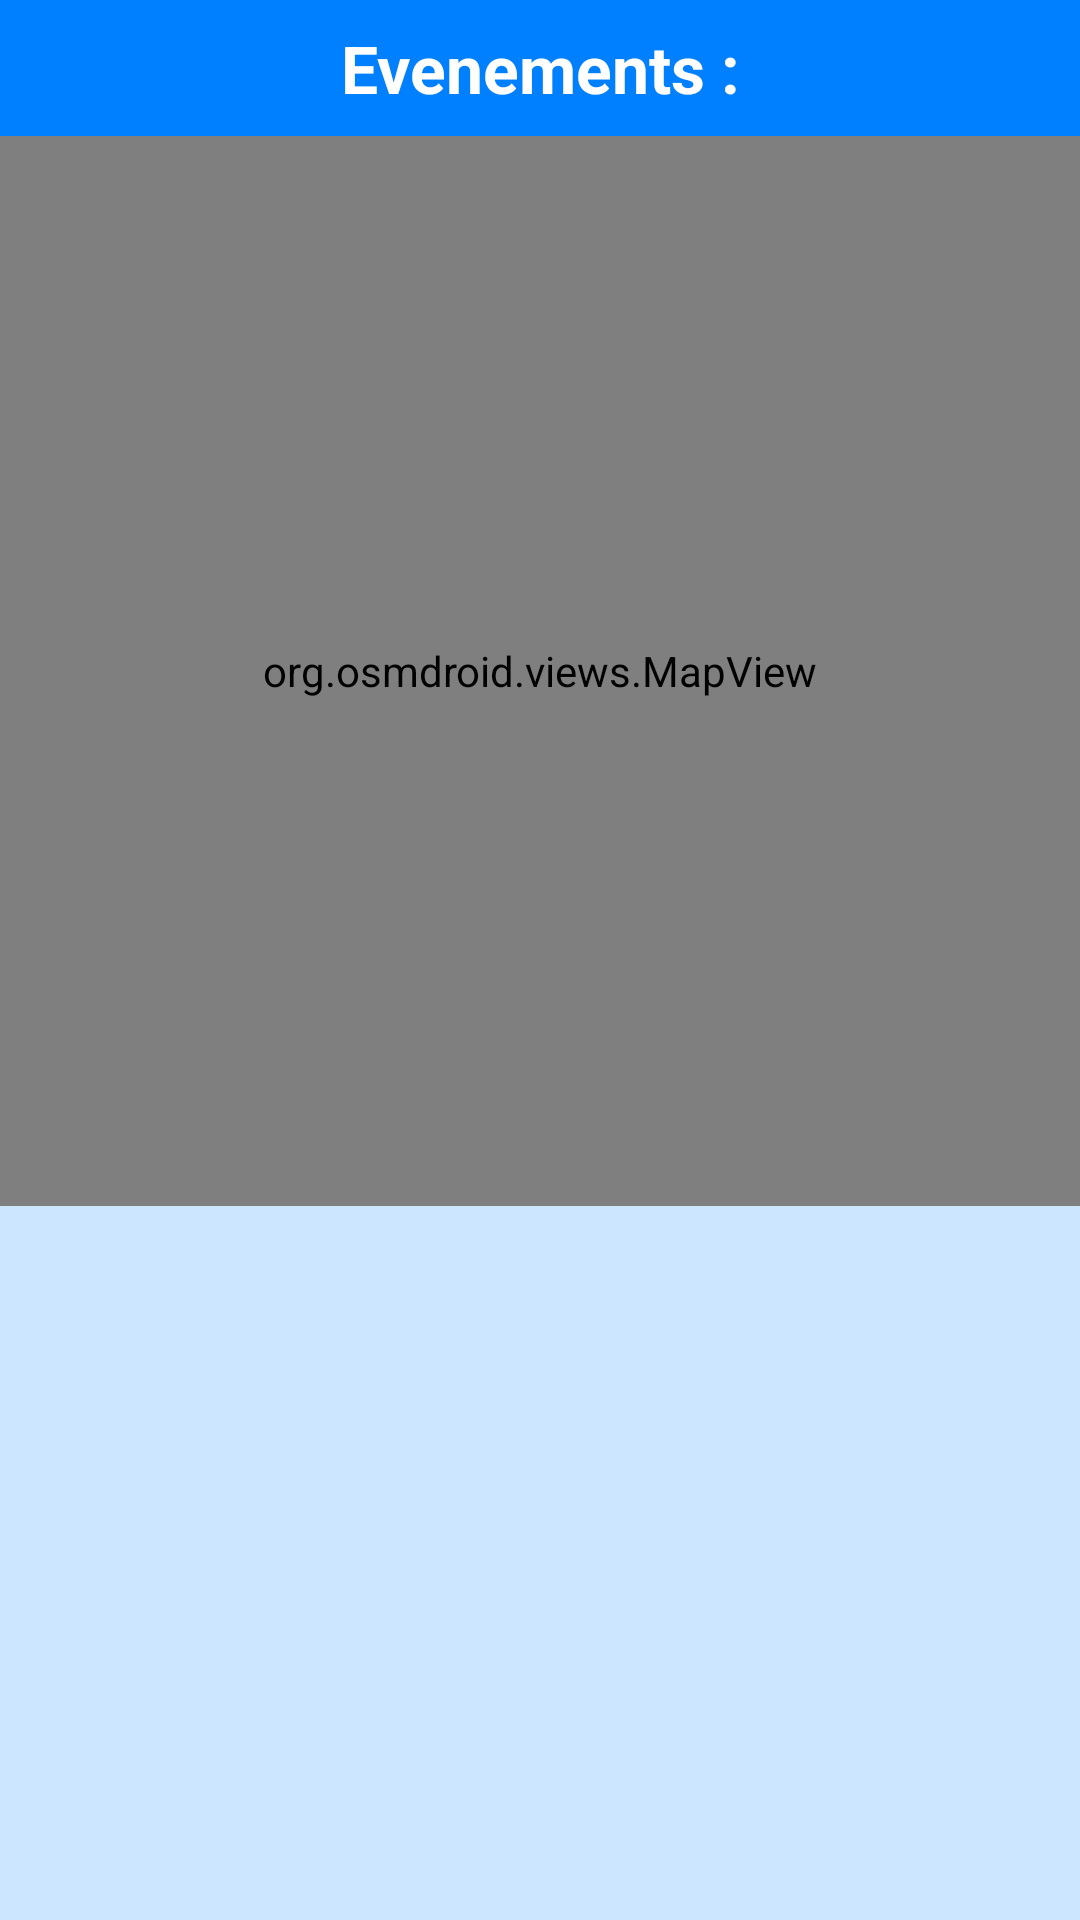

Write the Android layout XML for this screen, with the resource values it uses.
<!-- AndroidManifest.xml: application theme Theme.EvalPokemon -->
<!-- res/layout/fragment_screen5.xml -->
<LinearLayout
    xmlns:android="http://schemas.android.com/apk/res/android"
    xmlns:app="http://schemas.android.com/apk/res-auto"
    xmlns:tools="http://schemas.android.com/tools"
    android:orientation="vertical"
    android:layout_width="match_parent"
    android:layout_height="match_parent"
    android:background="@color/blue"
    tools:context=".Screen5Fragment">

    
    <LinearLayout
        android:layout_width="match_parent"
        android:layout_height="wrap_content"
        android:orientation="horizontal"
        android:gravity="center_vertical"
        android:paddingStart="8dp"
        android:paddingEnd="8dp"
        android:paddingTop="8dp"
        android:paddingBottom="8dp">

        <TextView
            android:layout_width="match_parent"
            android:layout_height="wrap_content"
            android:text="Evenements :"
            android:textSize="22sp"
            android:textStyle="bold"
            android:textColor="@color/white"
            android:gravity="center" />

    </LinearLayout>

    <org.osmdroid.views.MapView
        android:id="@+id/mapView"
        android:layout_width="match_parent"
        android:layout_height="0dp"
        android:layout_weight="3"
        android:focusable="true" />

    <ListView
        android:id="@+id/issueListView"
        android:layout_width="match_parent"
        android:layout_height="0dp"
        android:layout_weight="2"
        android:background="#CCFFFFFF"
        android:divider="#AAAAAA"
        android:dividerHeight="1dp" />

</LinearLayout>
<!-- resources referenced by this layout -->
<resources>
  <color name="blue">#0080ff</color>
  <color name="white">#FFFFFFFF</color>
  <style name="Theme.EvalPokemon" parent="Theme.Material3.Light.NoActionBar">
          
          <item name="colorPrimary">@color/purple_500</item>
          <item name="colorPrimaryVariant">@color/purple_700</item>
          <item name="colorOnPrimary">@color/white</item>
          
          <item name="colorSecondary">@color/teal_200</item>
          <item name="colorSecondaryVariant">@color/teal_700</item>
          <item name="colorOnSecondary">@color/black</item>
          
          <item name="android:statusBarColor">?attr/colorPrimaryVariant</item>
          
      </style>
  <color name="purple_500">#FF6200EE</color>
  <color name="purple_700">#FF3700B3</color>
  <color name="teal_200">#FF03DAC5</color>
  <color name="teal_700">#FF018786</color>
  <color name="black">#FF000000</color>
</resources>
